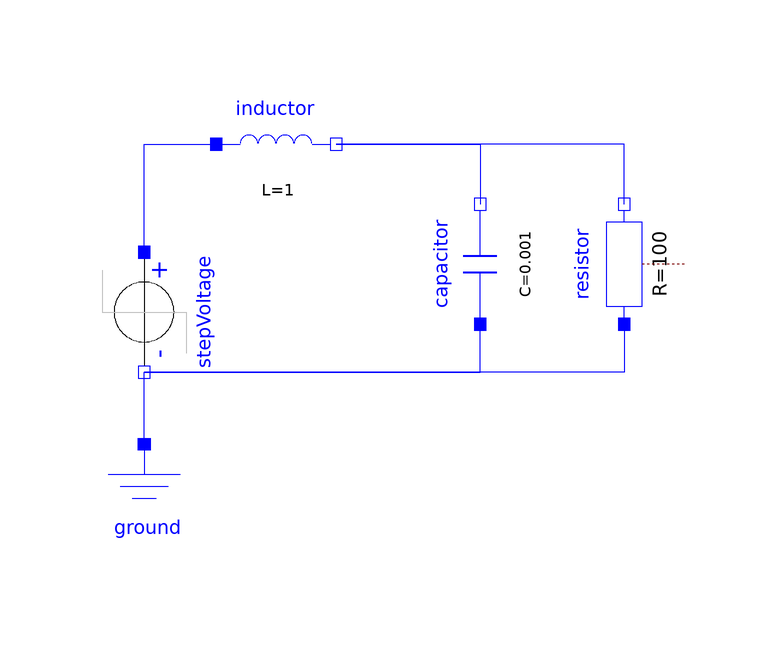

This picture is the connection diagram that the Modelica source below describes through its graphical annotations.

model SwitchedRLC
  Modelica.Electrical.Analog.Basic.Resistor resistor(R = 100)  annotation(
    Placement(transformation(origin = {10, -4}, extent = {{-10, -10}, {10, 10}}, rotation = 90)));
  Modelica.Electrical.Analog.Basic.Capacitor capacitor(C = 0.001)  annotation(
    Placement(transformation(origin = {-14, -4}, extent = {{-10, -10}, {10, 10}}, rotation = 90)));
  Modelica.Electrical.Analog.Basic.Inductor inductor(L = 1)  annotation(
    Placement(transformation(origin = {-48, 16}, extent = {{-10, -10}, {10, 10}})));
  Modelica.Electrical.Analog.Sources.StepVoltage stepVoltage annotation(
    Placement(transformation(origin = {-70, -12}, extent = {{-10, -10}, {10, 10}}, rotation = -90)));
  Modelica.Electrical.Analog.Basic.Ground ground annotation(
    Placement(transformation(origin = {-70, -44}, extent = {{-10, -10}, {10, 10}})));
equation
  connect(stepVoltage.p, inductor.p) annotation(
    Line(points = {{-70, -2}, {-70, 16}, {-58, 16}}, color = {0, 0, 255}));
  connect(inductor.n, capacitor.n) annotation(
    Line(points = {{-38, 16}, {-14, 16}, {-14, 6}}, color = {0, 0, 255}));
  connect(resistor.n, inductor.n) annotation(
    Line(points = {{10, 6}, {10, 16}, {-38, 16}}, color = {0, 0, 255}));
  connect(stepVoltage.n, capacitor.p) annotation(
    Line(points = {{-70, -22}, {-14, -22}, {-14, -14}}, color = {0, 0, 255}));
  connect(resistor.p, stepVoltage.n) annotation(
    Line(points = {{10, -14}, {10, -22}, {-70, -22}}, color = {0, 0, 255}));
  connect(ground.p, stepVoltage.n) annotation(
    Line(points = {{-70, -34}, {-70, -22}}, color = {0, 0, 255}));

annotation(
    uses(Modelica(version = "4.0.0")));
end SwitchedRLC;